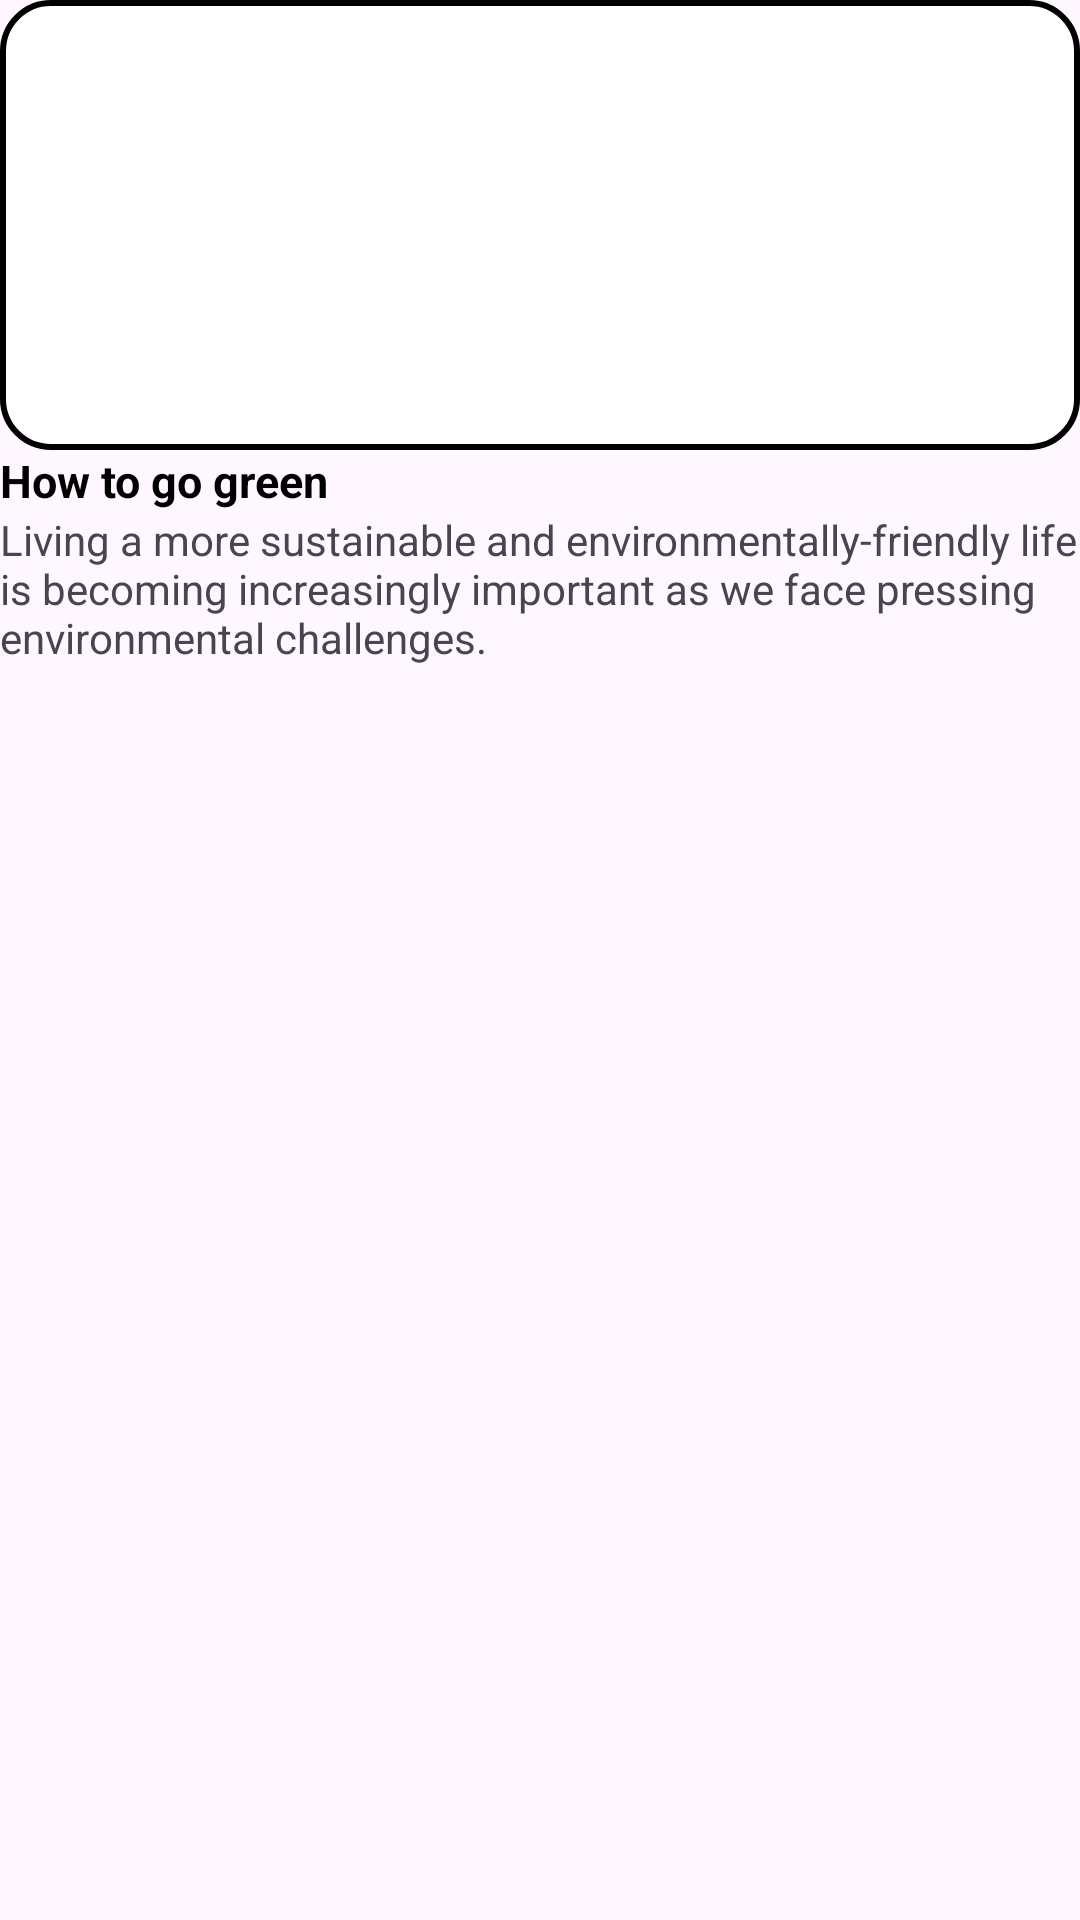

Reconstruct the res/layout file that produces this screen, plus the resources it refers to.
<!-- AndroidManifest.xml: application theme Theme.PreHackathon -->
<!-- res/layout/social_list_view.xml -->
<?xml version="1.0" encoding="utf-8"?>
<LinearLayout xmlns:android="http://schemas.android.com/apk/res/android"
    android:layout_width="match_parent"
    android:layout_height="match_parent">
    <LinearLayout
        android:layout_width="match_parent"
        android:layout_height="wrap_content"
        android:gravity="left"
        android:orientation="vertical">

        <ImageView
            android:id="@+id/imagesocial"
            android:layout_width="match_parent"
            android:layout_height="150dp"
            android:scaleType="fitXY"
            android:src="@drawable/img"
            android:background="@drawable/rounded_rectangle"/>
        <TextView
            android:id="@+id/titlesocial"
            android:layout_width="400dp"
            android:layout_height="wrap_content"
            android:text="How to go green"
            style="@style/SmallBoldFont"/>
        <TextView
            android:id="@+id/contentSocial"
            android:layout_width="match_parent"
            android:layout_height="wrap_content"
            android:text="Living a more sustainable and environmentally-friendly life is becoming increasingly important as we face pressing environmental challenges."
            />
    </LinearLayout>
</LinearLayout>
<!-- resources referenced by this layout -->
<resources>
  <!-- drawable rounded_rectangle (drawable) -->
  <?xml version="1.0" encoding="utf-8"?>
  <shape xmlns:android="http://schemas.android.com/apk/res/android">
  
      <solid android:color="@color/white"/>
      <corners android:radius="16dp" />
      <stroke
          android:width="2dp"
          android:color="@color/black" />
  </shape>
  <style name="SmallBoldFont">
          <item name="android:textSize">15sp</item>
          <item name="android:textStyle">bold</item>
          <item name="android:textColor">@color/black</item>
      </style>
  <style name="Theme.PreHackathon" parent="Base.Theme.PreHackathon" />
  <color name="white">#FFFFFFFF</color>
  <color name="black">#FF000000</color>
  <style name="Base.Theme.PreHackathon" parent="Theme.Material3.DayNight.NoActionBar">
          
          
      </style>
</resources>
